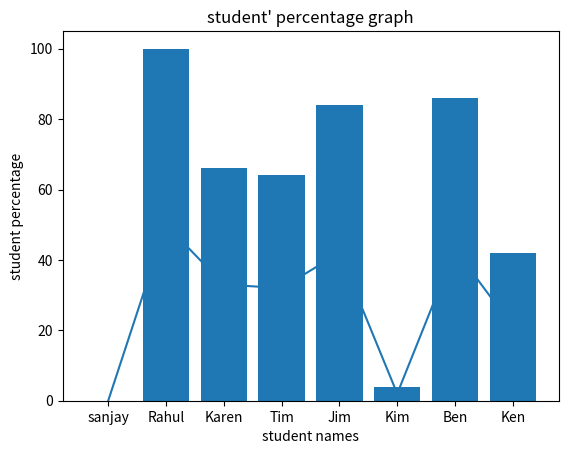

Here is the Python script that generated this plot:
import matplotlib.pyplot as plt
student_names=["sanjay","Rahul","Karen","Tim","Jim","Kim","Ben","Ken",]
student_marks=[0,50,33,32,42,2,43,21]
marks_perc=[]
for x in student_marks:
    res=(x/50)*100
    marks_perc.append(res)
print(marks_perc)
def marks_line_chart():
    plt.plot(student_names,student_marks)
    plt.title("student marks graph")
    plt.xlabel("student names")
    plt.ylabel("student marks")
    plt.show()
marks_line_chart()
def percentage_bar_chart():
    plt.bar(student_names,marks_perc)
    plt.title("student' percentage graph")
    plt.xlabel("student names")
    plt.ylabel("student percentage")
    plt.show()
percentage_bar_chart()